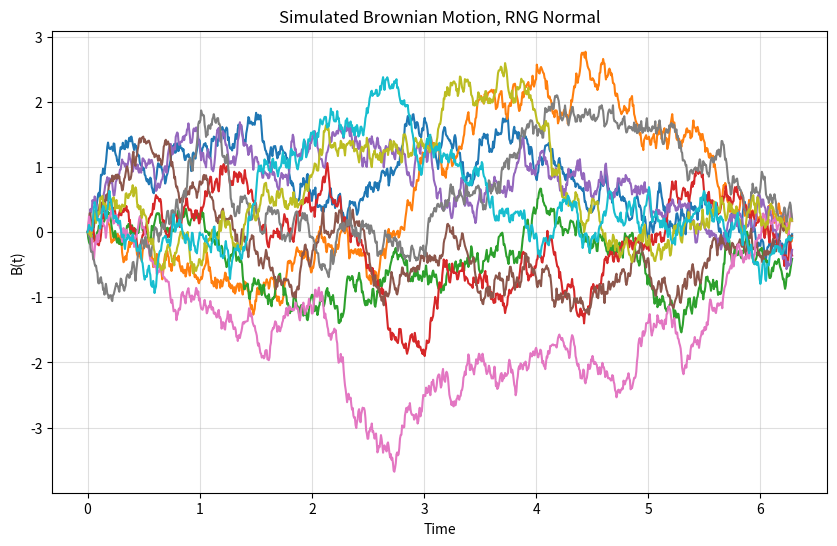

Source code (Python):
import numpy as np
import matplotlib.pyplot as plt

#https://www.johndcook.com/blog/2021/07/13/random-fourier-series/

def simulate_brownian_motion(num_terms=1000, spread = 0.001, seed = 10):
    """Simulates Brownian motion using a random Fourier series.

    Args:
        num_terms (int): Number of terms in the Fourier series.
        spread (float): difference between the start and end point.
        seed (int): seed for the RNG. 

    Returns:
        numpy.ndarray: Time points and corresponding Brownian motion values.
    """
    t = np.linspace(0, 2 * np.pi, num_terms)
    
    rng = np.random.default_rng(seed)
    xi = rng.normal(0, 1, num_terms)  # Independent standard normal variables

    B_t = xi[0] * t / np.sqrt(2 * np.pi) * spread
    B_t += sum(np.sin(n * t / 2) * xi[n] / n for n in range(1, num_terms)) * 2 / np.sqrt(np.pi)

    return t, B_t 

plt.figure(figsize=(10, 6))

# Example usage
for _ in range(10):
    t, B_t = simulate_brownian_motion(num_terms=1000, spread = 0.1, seed = None)
    plt.plot(t, B_t)
    
plt.title("Simulated Brownian Motion, RNG Normal")
plt.xlabel("Time")
plt.ylabel("B(t)")
plt.grid(alpha=0.4)
plt.show()
